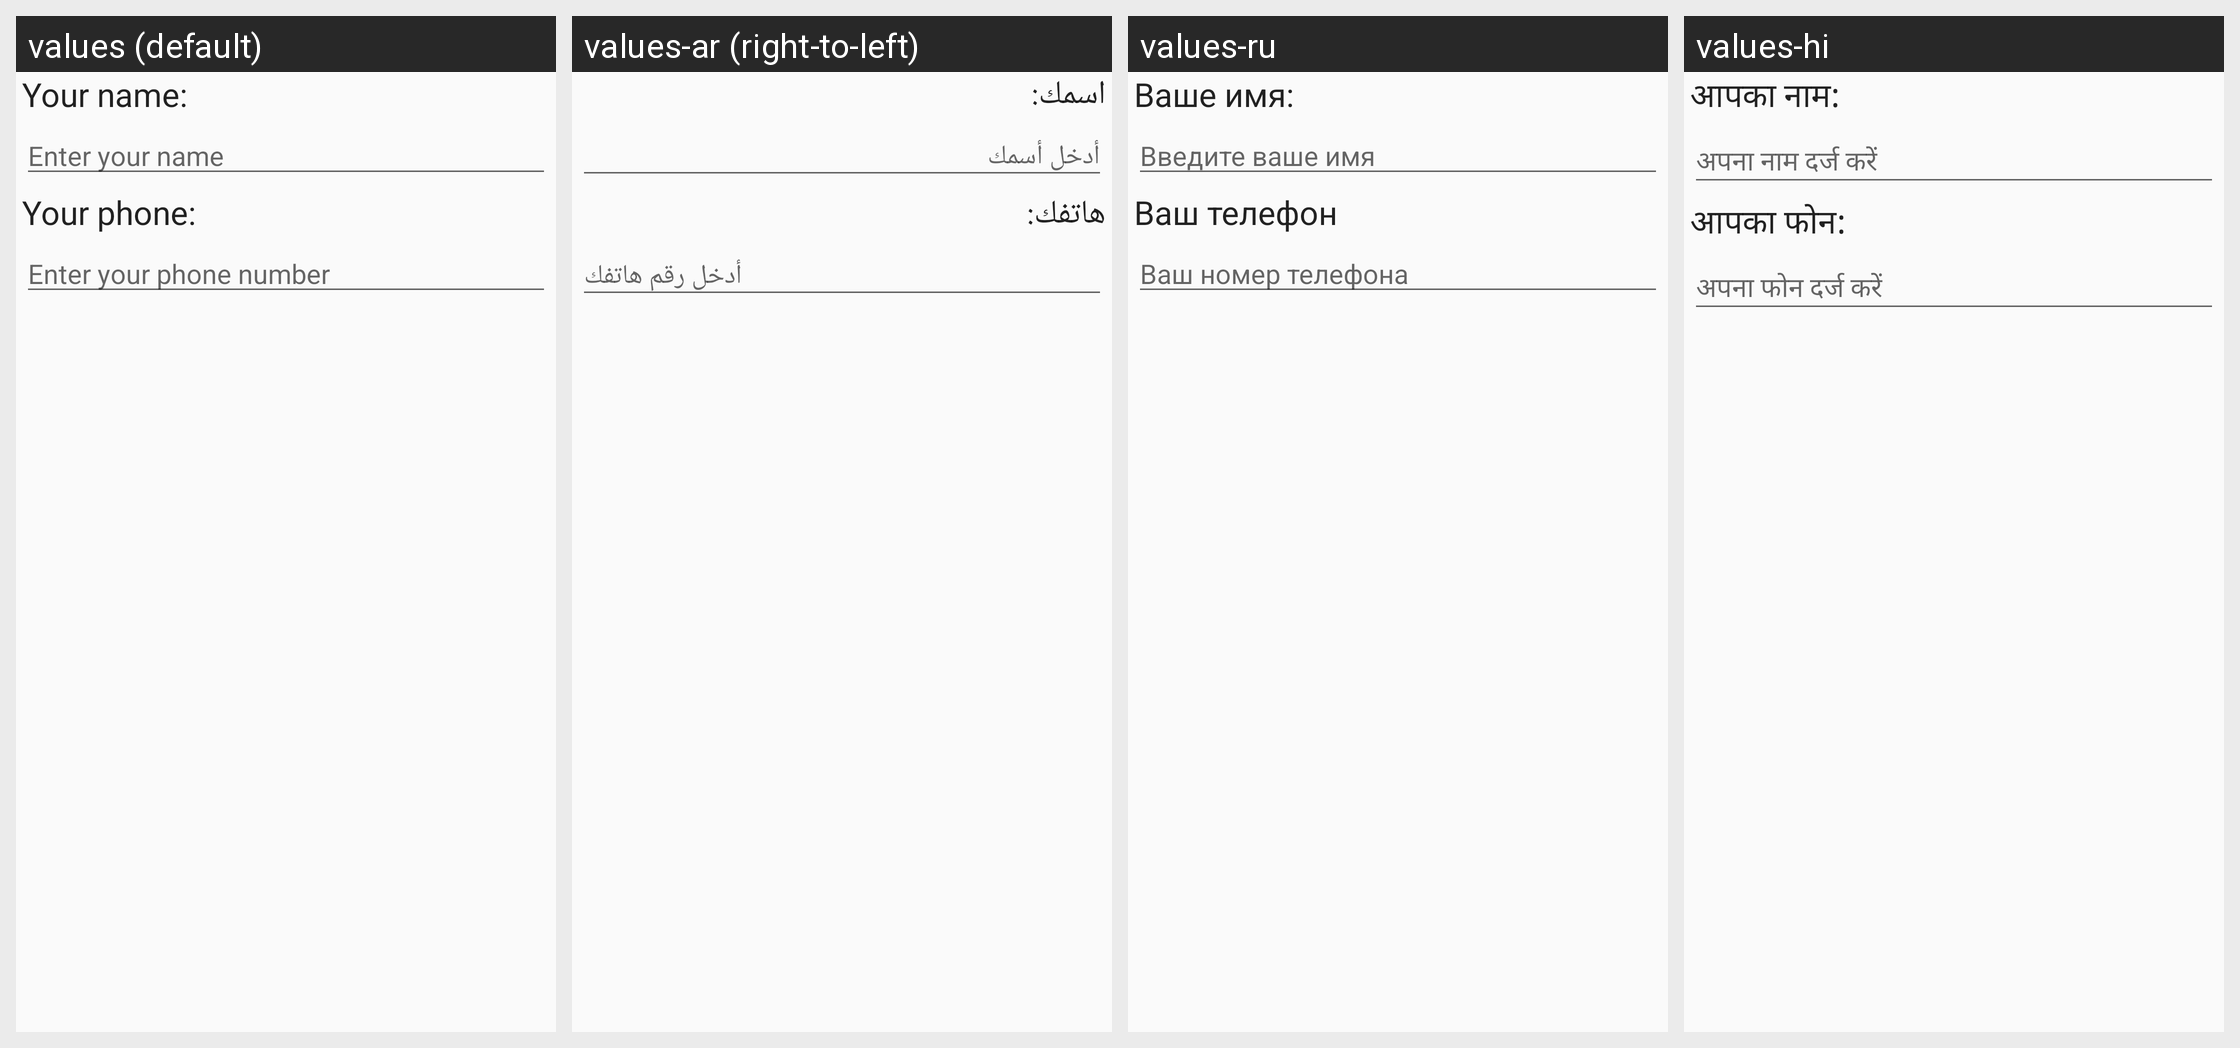

The same Android screen rendered under several of its app's locales, left to right. List the strings drawn on it with the default value and each locale's translation.
Android screen res/layout/dialog_taxist_data.xml rendered under 4 locales, left to right: values (default), values-ar (right-to-left), values-ru, values-hi. Device: Nexus 5 (rendered at 1080×1920; each locale shown at half size, 540×960, under a caption strip naming it); theme AppTheme.
Other locales in the repository, not shown: values-kk.
Strings drawn on this screen, with the default value and each locale's value (text and hints the layout hard-codes, and strings that could not be matched under every locale, appear in the picture but are not listed):

name
  values: Your name:
  values-ar: اسمك:
  values-ru: Ваше имя:
  values-hi: आपका नाम: 

enter_your_name
  values: Enter your name
  values-ar: أدخل أسمك
  values-ru: Введите ваше имя
  values-hi: अपना नाम दर्ज करें 

phone
  values: Your phone:
  values-ar: هاتفك:
  values-ru: Ваш телефон
  values-hi: आपका फोन: 

enter_your_phone
  values: Enter your phone number
  values-ar: أدخل رقم هاتفك
  values-ru: Ваш номер телефона
  values-hi: अपना फोन दर्ज करें
